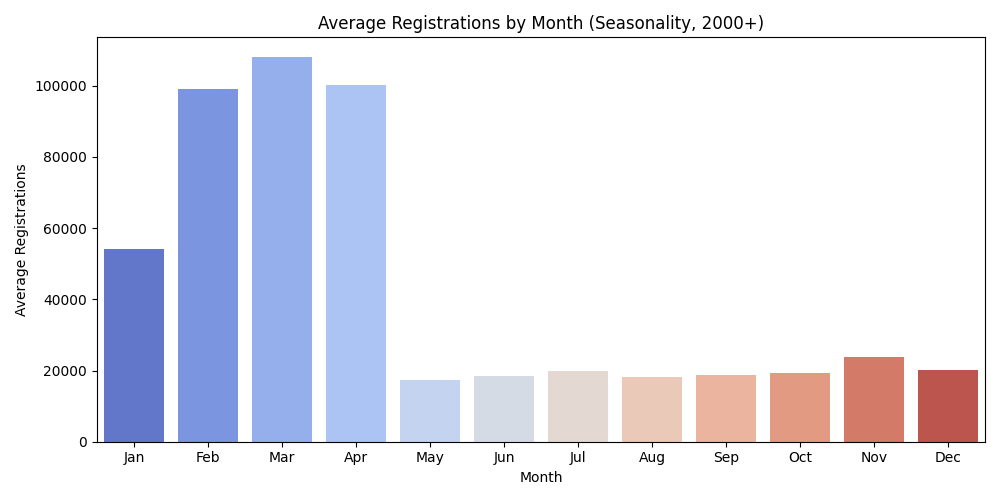

The data file committed next to this chart (first rows):
MonthName, 0
Jan, 54049
Feb, 98929
Mar, 108150
Apr, 100226
May, 17226
Jun, 18518
Jul, 19735
Aug, 18252
Sep, 18658
Oct, 19366
Nov, 23653
Dec, 20033
